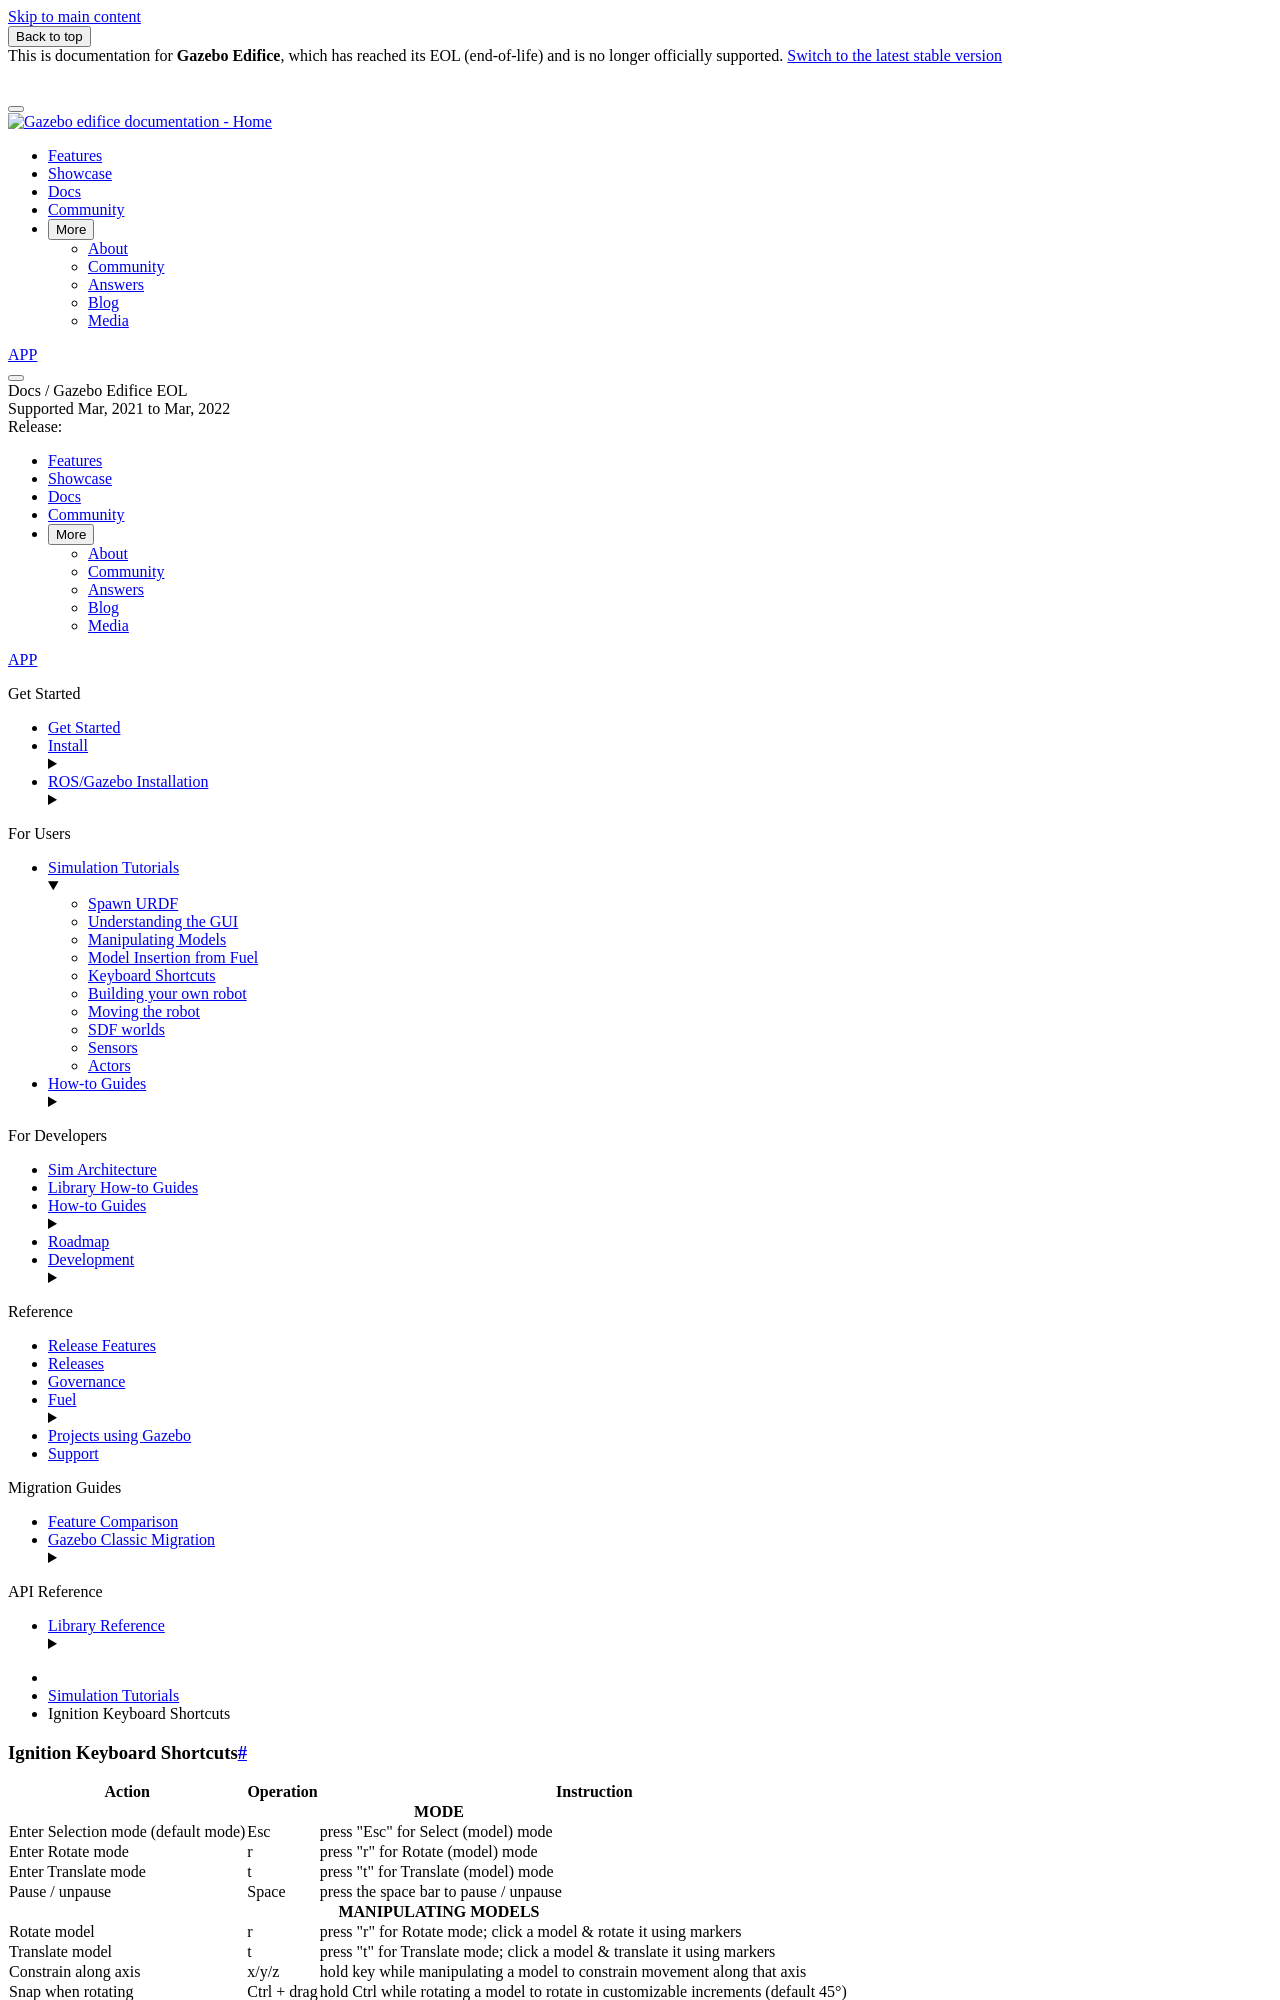

repository: gazebosim/docs · page: docs/edifice/hotkeys/index.html · generator: sphinx

# Ignition Keyboard Shortcuts

<div style="display: table">



  <table cellspacing='0'> <!-- cellspacing='0' is important, must stay -->

  <tr><th>Action</th><th>Operation</th><th>Instruction</th></tr><!-- Table Header -->

  <tr><th colspan="3" class="sub"><b>MODE</b></th></tr>

  <tr><td>Enter Selection mode (default mode)</td><td>Esc</td><td>press "Esc" for Select (model) mode</td></tr>

  <tr><td>Enter Rotate mode</td><td>r</td><td>press "r" for Rotate (model) mode</td></tr>

  <tr><td>Enter Translate mode</td><td>t</td><td>press "t" for Translate (model) mode</td></tr>

  <tr><td>Pause / unpause</td><td>Space</td><td>press the space bar to pause / unpause</td></tr>

  <!--Manipulating Models section -->

  <tr><th colspan="3" class="sub"><b>MANIPULATING MODELS</b></th></tr>

  <tr><td>Rotate model</td><td>r</td><td>press "r" for Rotate mode; click a model & rotate it using markers</td></tr>

  <tr><td>Translate model</td><td>t</td><td>press "t" for Translate mode; click a model & translate it using markers</td></tr>

  <tr><td>Constrain along axis</td><td>x/y/z</td><td>hold key while manipulating a model to constrain movement along that axis</td></tr>

  <tr><td>Snap when rotating</td><td>Ctrl + drag</td><td>hold Ctrl while rotating a model to rotate in customizable increments (default 45°)</td></tr>

  <tr><td>Snap when translating</td><td>Ctrl + drag</td><td>hold Ctrl while translating a model to move in customizable increments (default 1m)</td></tr>
